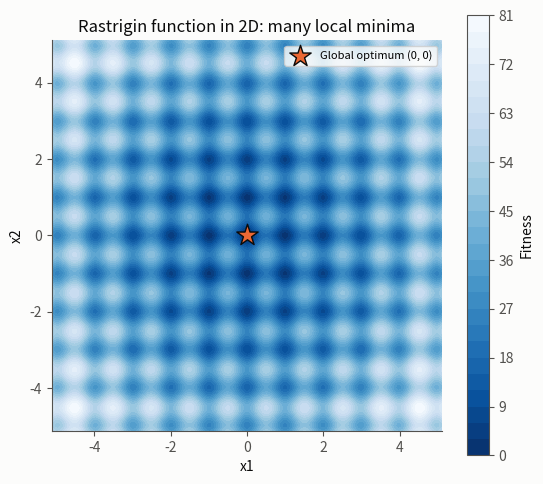
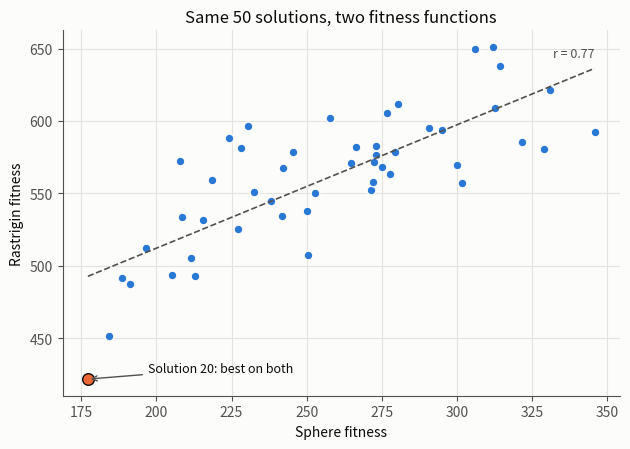

Python code for these plots, in order:
# Figures for the Week 2 Part 3 wiki page (standalone: no other files needed)
import math as m
from random import random, seed
import numpy as np
import matplotlib
matplotlib.use('Agg')
import matplotlib.pyplot as plt

# REPRODUCE THE SAME SOLUTIONS AS THE TASK CODE (SAME SEED, SAME ORDER OF DRAWS)
seed(42)
D, N = 30, 50
lower_bound, upper_bound = -5.12, 5.12
x = [lower_bound + random() * (upper_bound - lower_bound) for _ in range(D)]   # PART I SOLUTION
X = [[lower_bound + random() * (upper_bound - lower_bound) for j in range(D)] for i in range(N)]

def sphere(v):
    return sum(m.pow(a, 2) for a in v)

def rastrigin(v):
    return 10.0 * len(v) + sum(m.pow(a, 2) - 10.0 * m.cos(2 * m.pi * a) for a in v)

fitness = [sphere(s) for s in X]
best_index = int(np.argmin(fitness))
fs = np.array(fitness)
fr = np.array([rastrigin(s) for s in X])
b = int(np.argmin(fr))

BLUE, ORANGE = '#2a78d6', '#eb6834'
INK, MUTED, GRID, SURF = '#0b0b0b', '#52514e', '#e4e3df', '#fcfcfb'
plt.rcParams.update({'axes.edgecolor': MUTED, 'axes.labelcolor': INK,
                     'xtick.color': MUTED, 'ytick.color': MUTED,
                     'axes.spines.top': False, 'axes.spines.right': False,
                     'figure.facecolor': SURF, 'axes.facecolor': SURF})

# Figure 6: Rastrigin landscape in 2D
g = np.linspace(-5.12, 5.12, 500)
G1, G2 = np.meshgrid(g, g)
Z = 20 + G1**2 - 10*np.cos(2*np.pi*G1) + G2**2 - 10*np.cos(2*np.pi*G2)
fig, ax = plt.subplots(figsize=(5.6, 5))
cs = ax.contourf(G1, G2, Z, levels=30, cmap='Blues_r')
fig.colorbar(cs, ax=ax, label='Fitness')
ax.scatter([0], [0], marker='*', s=260, color=ORANGE, edgecolor=INK, label='Global optimum (0, 0)')
ax.set_xlabel('x1'); ax.set_ylabel('x2')
ax.set_title('Rastrigin function in 2D: many local minima', color=INK)
ax.legend(loc='upper right', fontsize=8); ax.set_aspect('equal')
fig.tight_layout(); fig.savefig('fig6_rastrigin_2d.png', dpi=150, bbox_inches='tight')

# Figure 7: Sphere vs Rastrigin fitness for the same 50 solutions
fig, ax = plt.subplots(figsize=(6.4, 4.6))
ax.scatter(fs, fr, s=40, color=BLUE, edgecolor=SURF, lw=1)
ax.scatter([fs[b]], [fr[b]], s=70, color=ORANGE, edgecolor=INK, lw=1, zorder=3)
ax.annotate(f'Solution {b+1}: best on both', xy=(fs[b], fr[b]),
            xytext=(fs[b] + 20, fr[b] + 5), fontsize=9, color=INK,
            arrowprops=dict(arrowstyle='->', color=MUTED))
k, c0 = np.polyfit(fs, fr, 1)
xx = np.array([fs.min(), fs.max()])
ax.plot(xx, k*xx + c0, color=MUTED, ls='--', lw=1.2)
ax.text(xx[1], k*xx[1] + c0 + 8, f'r = {np.corrcoef(fs, fr)[0,1]:.2f}', fontsize=9,
        color=MUTED, ha='right')
ax.set_xlabel('Sphere fitness'); ax.set_ylabel('Rastrigin fitness')
ax.set_title('Same 50 solutions, two fitness functions', color=INK)
ax.grid(color=GRID); ax.set_axisbelow(True)
fig.tight_layout(); fig.savefig('fig7_sphere_vs_rastrigin.png', dpi=150, bbox_inches='tight')
